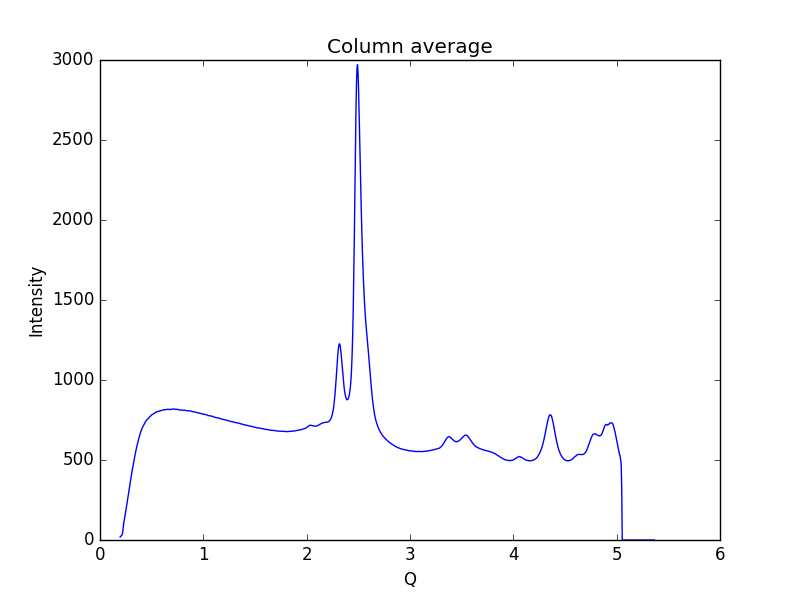

The table this chart was drawn from, first rows:
0.19448614755544588, 18.2374
0.1997, 23.3
0.2048, 25.17
0.21, 29.15
0.2152, 35.62
0.2204, 51.55
0.2255, 84.05
0.2307, 110
0.2359, 126.8
0.2411, 146.8
0.2462, 168.3
0.2514, 188.7
0.2566, 209.8
0.2618, 231.6
0.2669, 253.1
0.2721, 275.3
0.2773, 298.8
0.2825, 320.1
0.2876, 339.8
0.2928, 359.2
0.298, 380
0.3032, 403.3
0.3083, 423.1
0.3135, 442.1
0.3187, 462.6
0.3239, 482.5
0.329, 499.6
0.3342, 514.8
0.3394, 530.7
0.3446, 548.9
0.3497, 566.3
0.3549, 581
0.3601, 594.7
0.3653, 610.5
0.3704, 624.6
0.3756, 635.6
0.3808, 645.9
0.386, 659.7
0.3911, 670.9
0.3963, 679.5
0.4015, 688.7
0.4067, 698.7
0.4118, 705
0.417, 710.4
0.4222, 719
0.4274, 723.7
0.4325, 728.8
0.4377, 735.6
0.4429, 742.3
0.4481, 745.8
0.4532, 750
0.4584, 754.7
0.4636, 757.9
0.4688, 760.1
0.4739, 764.6
0.4791, 768.7
0.4843, 770.7
0.4895, 775.1
0.4946, 778.8
0.4998, 780.9
0.505, 784.5
... 939 more rows
